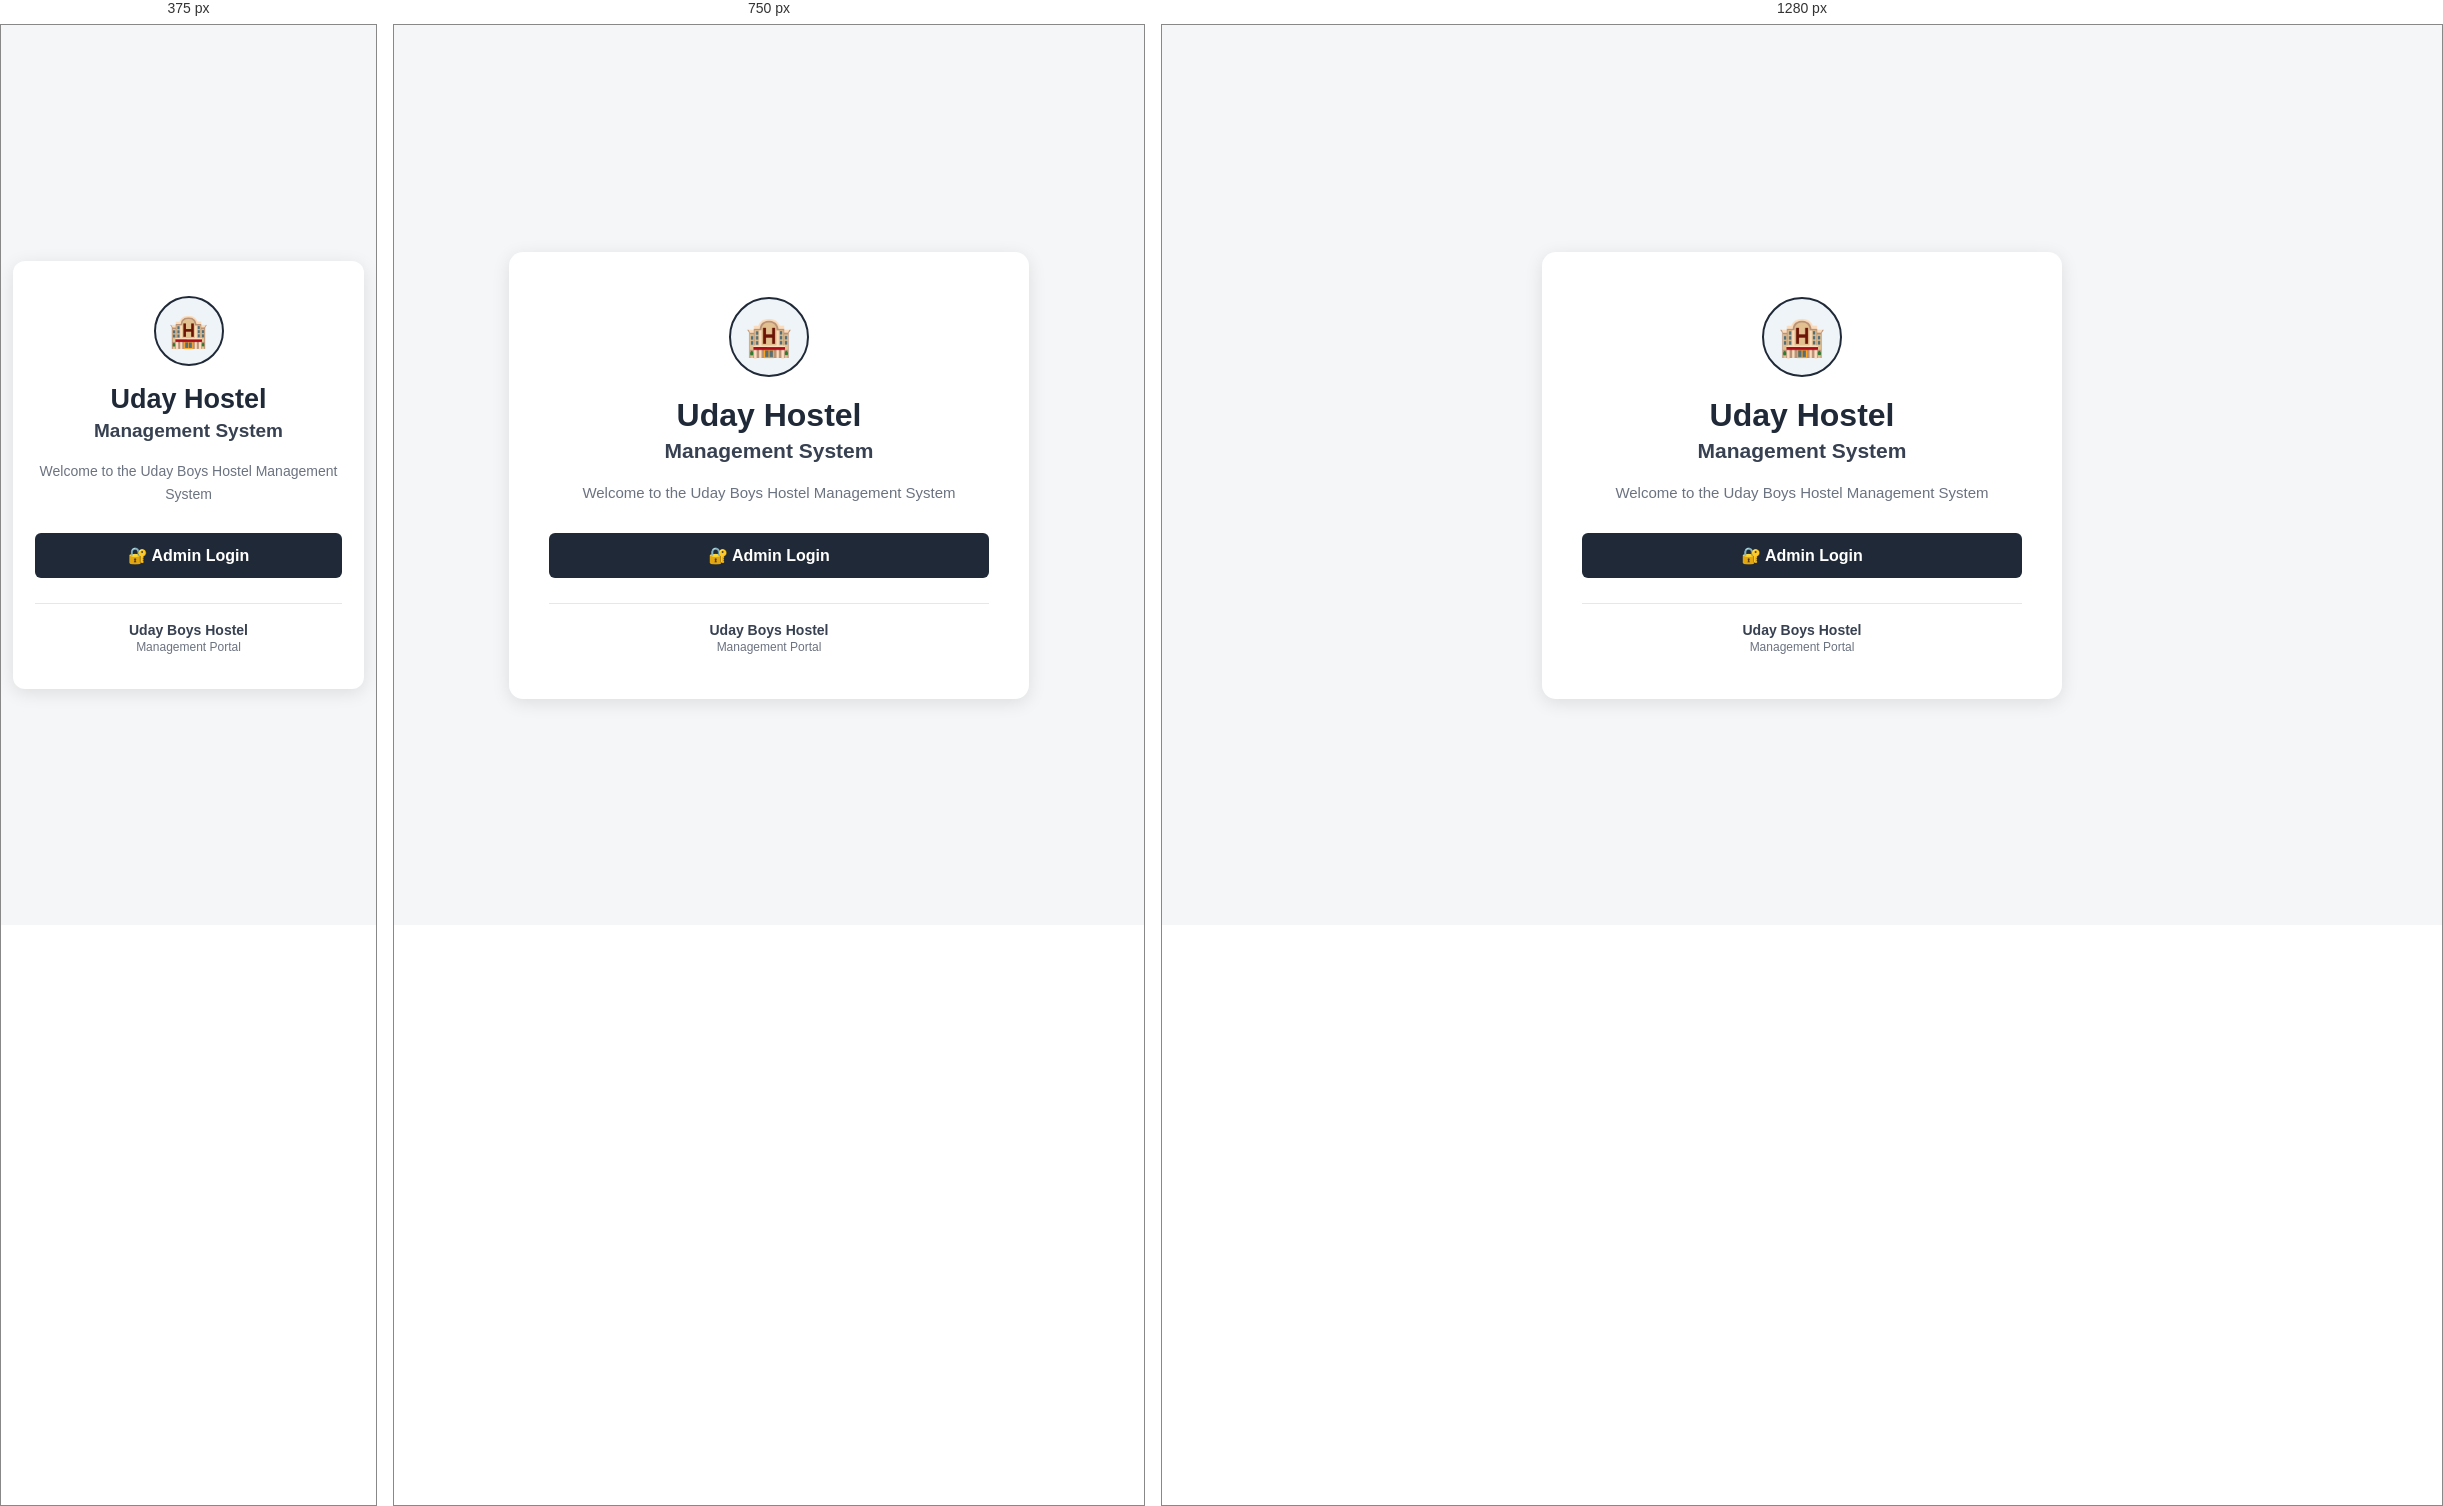
Rendered at 375 px, 750 px and 1280 px, left to right.

<!-- file: index.html -->
<!DOCTYPE html>
<html lang="en">
<head>
    <meta charset="UTF-8">
    <meta name="viewport" content="width=device-width, initial-scale=1.0">

    <title>Uday Hostel Management</title>

    <link rel="stylesheet" href="CSS/style.css">
</head>

<body>

    <div class="page-container">

        <div class="login-card">

            <div class="logo">
                🏨
            </div>

            <h1>Uday Hostel</h1>

            <h2>Management System</h2>

            <p>
                Welcome to the Uday Boys Hostel Management System
            </p>

            <a href="login.html" class="admin-btn">
                🔐 Admin Login
            </a>

            <div class="footer-text">
                <span>Uday Boys Hostel</span>
                <br>
                <small>Management Portal</small>
            </div>

        </div>

    </div>

</body>
</html>

/* @media block from CSS/style.css */
@media (max-width: 900px)
{
    .dashboard-layout
    {
        flex-direction: column;
    }

    .sidebar
    {
        width: 100%;
        min-height: auto;
        padding: 15px;
        position: relative;
    }

    .logo
    {
        margin-bottom: 15px;
    }

    .logo h2
    {
        font-size: 24px;
        margin-bottom: 3px;
    }

    .logo p
    {
        font-size: 12px;
    }

    .sidebar nav a
    {
        flex-direction: row;
        flex-wrap: wrap;
        gap: 6px;
    }

    .sidebar nav a
    {
        padding: 9px;
        font-size: 14px;
    }

    .logout-button
    {
        margin-top: 15px;
    }

    .main-content
    {
        width: 100%;
        padding: 20px 15px;
        box-sizing: border-box;
    }

    .top-header
    {
        flex-direction: column;
        align-items: flex-start;
        gap: 15px;
    }

    .top-header h1
    {
        font-size: 28px;
    }

    .dashboard-cards
    {
        grid-template-columns: repeat(2, 1fr);
    }

    .payment-summary
    {
        grid-template-columns: repeat(2, 1fr);
    }

    .section-header
    {
        flex-direction: column;
        align-items: flex-start;
        gap: 12px;
    }

    .complaint-filters
    {
        align-items: stretch;
    }

    .complaint-filters div
    {
        width: 100%;
    }

    .complaint-filters input,
    .complaint-filters select
    {
        width: 100%;
        min-width: 0;
    }

    .history-search
    {
        flex-wrap: wrap;
        align-items: stretch;
    }

    .history-search input
    {
        width: 100%;
    }

    .modal-content
    {
        width: auto;
        max-width: calc(100% - 30px);
        margin: 8% 15px;
        padding: 20px;
    }
}

/* @media block from CSS/style.css */
@media (max-width: 600px)
{
    .main-content
    {
        padding: 15px 10px;
    }

    .top-header h1
    {
        font-size: 24px;
    }

    .top-header p
    {
        font-size: 14px;
    }

    .admin-info
    {
        width: 100%;
        box-sizing: border-box;
        text-align: center;
    }

    .dashboard-cards
    {
        grid-template-columns: 1fr;
        gap: 12px;
    }

    .card
    {
        padding: 18px;
    }

    .card h3
    {
        font-size: 16px;
    }

    .card p
    {
        font-size: 26px;
    }

    .student-section,
    .student-history-section,
    .form-container
    {
        padding: 15px;
    }

    .section-header h2,
    .form-container h2
    {
        font-size: 20px;
    }

    table
    {
        min-width: 650px;
    }

    th,
    td
    {
        padding: 9px;
        font-size: 13px;
        white-space: nowrap;
    }

    .payment-summary
    {
        grid-template-columns: 1fr;
    }

    .summary-card
    {
        padding: 15px;
    }

    .complaint-filters
    {
        padding: 15px;
        gap: 10px;
    }

    .modal-content
    {
        max-width: calc(100% - 20px);
        margin: 5% 10px;
        padding: 15px;
    }

    .modal-header h2
    {
        font-size: 20px;
    }

    .modal-actions
    {
        flex-direction: column;
    }

    .modal-actions button
    {
        width: 100%;
    }

    .login-container
    {
        width: calc(100% - 20px);
        margin: 40px auto;
        padding: 30px 20px;
    }

    .login-container h1
    {
        font-size: 28px;
    }

    .login-container h2
    {
        font-size: 21px;
        margin-bottom: 30px;
    }

    .login-row
    {
        flex-direction: column;
        align-items: stretch;
        gap: 8px;
    }

    .login-row label
    {
        width: auto;
    }
}

/* @media block from CSS/style.css */
@media (max-width: 600px)
{
    .page-container
    {
        padding: 20px 12px;
    }

    .page-container .login-card
    {
        padding: 35px 22px;
        border-radius: 12px;
    }

    .page-container .logo
    {
        width: 70px;
        height: 70px;
        font-size: 32px;
        margin-bottom: 18px;
    }

    .page-container .login-card h1
    {
        font-size: 27px;
    }

    .page-container .login-card h2
    {
        font-size: 19px;
    }

    .page-container .login-card p
    {
        font-size: 14px;
    }
}